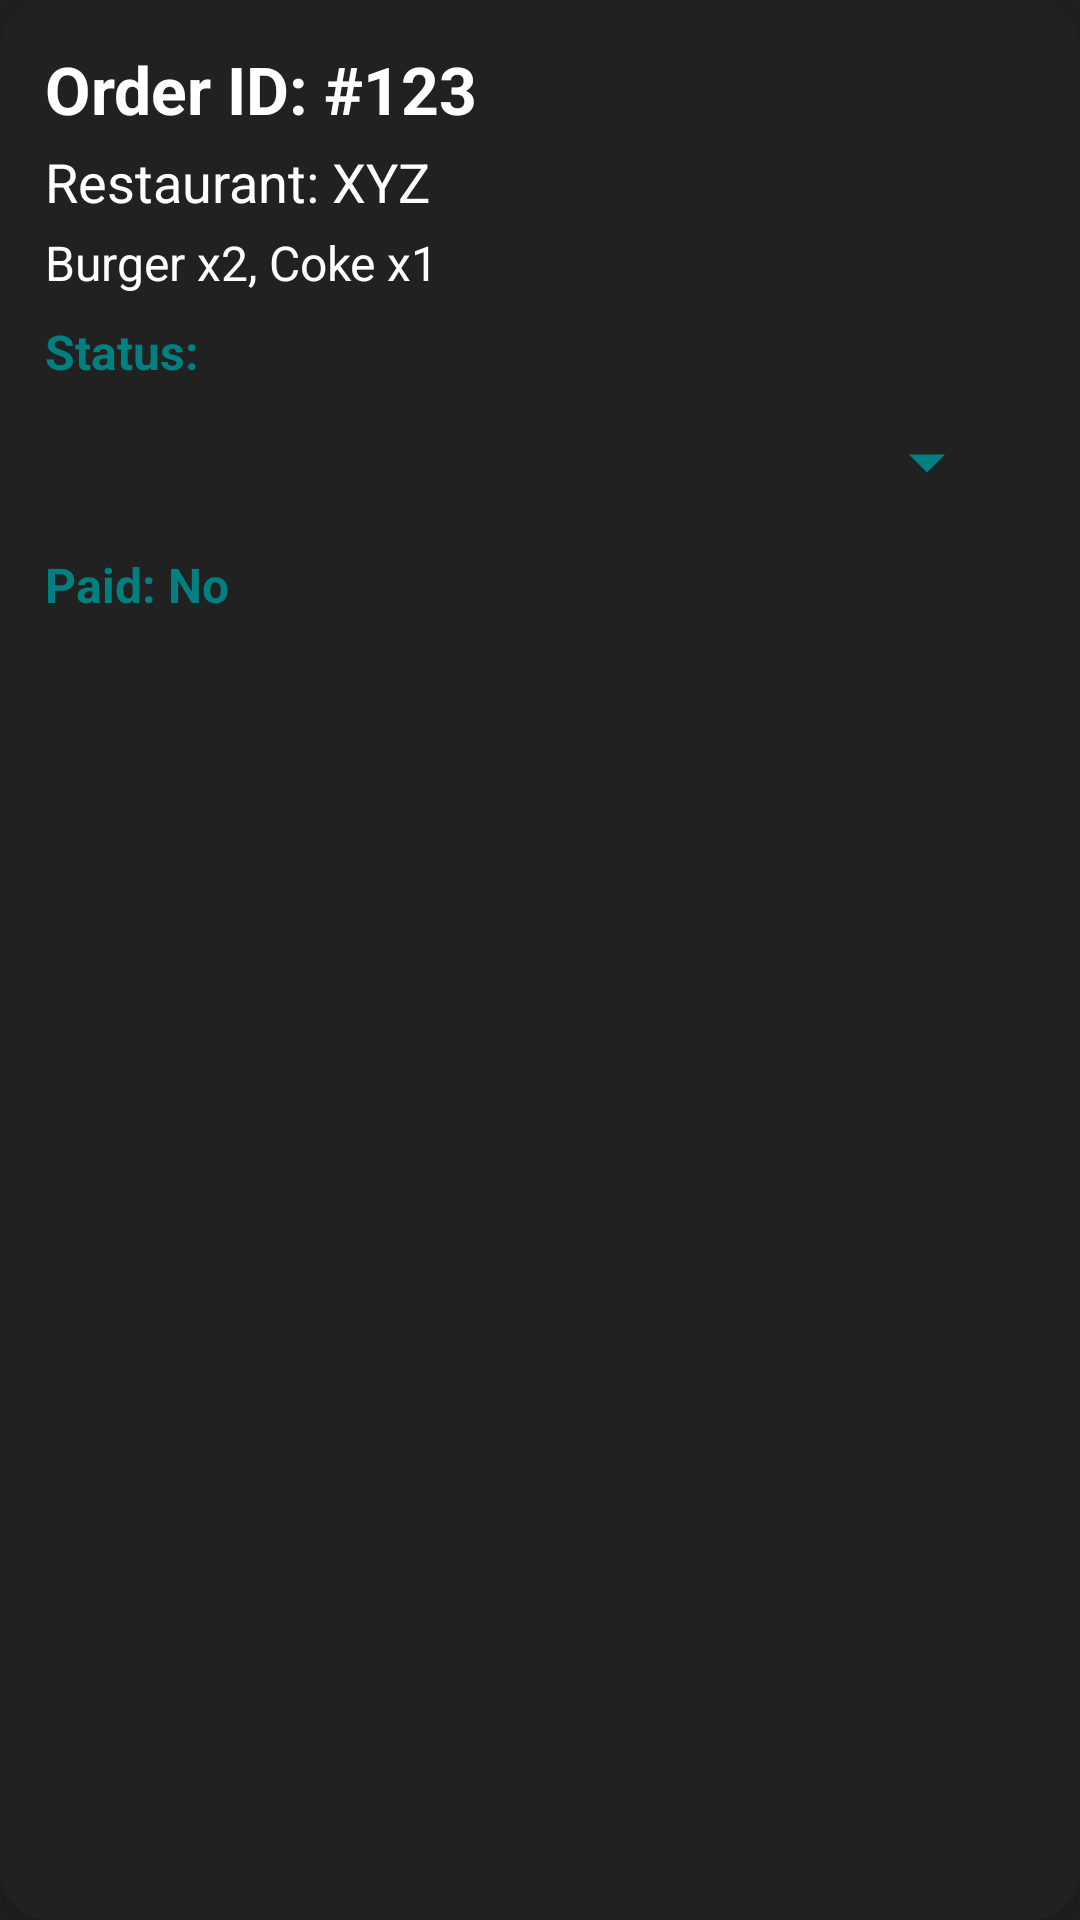

Here is an Android app screen rendered from its layout file. Give the layout XML and the strings, colors and styles it references.
<!-- AndroidManifest.xml: application theme Theme.MainApplication -->
<!-- res/layout/staff_order_item.xml -->
<?xml version="1.0" encoding="utf-8"?>
<androidx.cardview.widget.CardView xmlns:android="http://schemas.android.com/apk/res/android"
    xmlns:app="http://schemas.android.com/apk/res-auto"
    android:layout_width="match_parent"
    android:layout_height="wrap_content"
    android:layout_margin="12dp"
    android:backgroundTint="@color/dark_grey"
    android:elevation="8dp"
    app:cardCornerRadius="16dp"
    app:cardElevation="8dp">

    <LinearLayout
        android:layout_width="match_parent"
        android:layout_height="wrap_content"
        android:orientation="vertical"
        android:padding="15dp">

        <TextView
            android:id="@+id/tvOrderId"
            android:layout_width="match_parent"
            android:layout_height="wrap_content"
            android:text="Order ID: #123"
            android:textColor="@android:color/white"
            android:textSize="22sp"
            android:textStyle="bold"
            android:layout_marginBottom="4dp" />

        <TextView
            android:id="@+id/tvRestaurant"
            android:layout_width="match_parent"
            android:layout_height="wrap_content"
            android:text="Restaurant: XYZ"
            android:textColor="@android:color/white"
            android:textSize="18sp"
            android:layout_marginBottom="4dp" />

        <TextView
            android:id="@+id/tvDetails"
            android:layout_width="match_parent"
            android:layout_height="wrap_content"
            android:text="Burger x2, Coke x1"
            android:textColor="@android:color/white"
            android:textSize="16sp"
            android:layout_marginBottom="8dp" />

        <TextView
            android:layout_width="match_parent"
            android:layout_height="wrap_content"
            android:text="Status:"
            android:textColor="@color/teal"
            android:textSize="16sp"
            android:textStyle="bold"
            android:layout_marginBottom="4dp" />

        <RelativeLayout
            android:layout_width="match_parent"
            android:layout_height="44dp"
            android:background="@drawable/spinner_background"
            android:layout_marginBottom="8dp">

            <Spinner
                android:id="@+id/spinnerStatus"
                android:layout_width="match_parent"
                android:layout_height="match_parent"
                android:background="@android:color/transparent"
                android:popupBackground="@color/grey"
                android:paddingStart="12dp"
                android:paddingEnd="40dp" />

            <ImageView
                android:layout_width="24dp"
                android:layout_height="24dp"
                android:layout_alignParentEnd="true"
                android:layout_centerVertical="true"
                android:layout_marginEnd="12dp"
                android:src="@drawable/ic_dropdown_arrow"
                android:contentDescription="Dropdown arrow" />

        </RelativeLayout>

        <TextView
            android:id="@+id/tvPaid"
            android:layout_width="match_parent"
            android:layout_height="wrap_content"
            android:text="Paid: No"
            android:textColor="@color/teal"
            android:textSize="16sp"
            android:textStyle="bold" />
    </LinearLayout>
</androidx.cardview.widget.CardView>
<!-- resources referenced by this layout -->
<resources>
  <color name="dark_grey">#212121</color>
  <color name="grey">#757575</color>
  <color name="teal">#008080</color>
  <!-- drawable ic_dropdown_arrow (drawable) -->
  <vector xmlns:android="http://schemas.android.com/apk/res/android"
      android:width="24dp"
      android:height="24dp"
      android:viewportWidth="24"
      android:viewportHeight="24"
      android:tint="@color/teal">
      <path
          android:fillColor="@android:color/white"
          android:pathData="M12,15.5l-6,-6h12z"/>
  </vector>
  <!-- drawable spinner_background (drawable) -->
  <?xml version="1.0" encoding="utf-8"?>
  <layer-list xmlns:android="http://schemas.android.com/apk/res/android">
      <item>
          <shape android:shape="rectangle">
              <solid android:color="@color/dark_grey" />
              <corners android:radius="8dp" />
              <padding android:right="12dp" />
          </shape>
      </item>
      <item android:gravity="end|center_vertical" android:width="24dp" android:height="24dp">
          <rotate android:fromDegrees="0" android:toDegrees="270">
              <shape android:shape="rectangle">
                  <solid android:color="@android:color/transparent" />
                  <corners android:radius="4dp" />
                  <size android:width="4dp" android:height="12dp" />
              </shape>
          </rotate>
          <bitmap android:src="@drawable/ic_dropdown_arrow" android:gravity="center" android:tint="@color/teal" />
      </item>
  </layer-list>
  <style name="Theme.MainApplication" parent="Theme.Material3.DayNight.NoActionBar">
          <item name="android:windowBackground">@color/dark_grey</item>
          <item name="android:statusBarColor">@color/dark_grey</item>
          <item name="android:navigationBarColor">@color/dark_grey</item>
          <item name="android:windowLightStatusBar">false</item>
      </style>
</resources>
